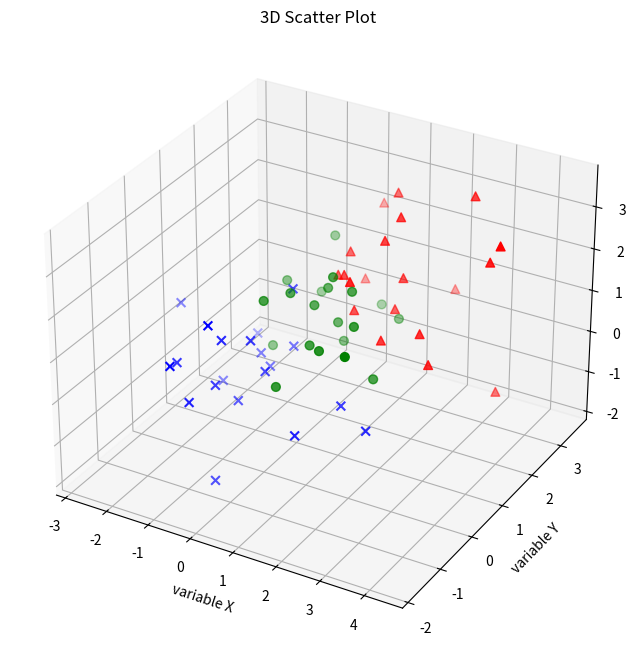

Generate this figure with matplotlib:
#!/usr/bin/python3.5
#
from mpl_toolkits.mplot3d import Axes3D
import numpy as np
from matplotlib import pyplot as plt


# 生成3D示例数据

mu_vec1 = np.array([0,0,0]) # 均值向量
cov_mat1 = np.array([[1,0,0],[0,1,0],[0,0,1]]) # 协方差矩阵

class1_sample = np.random.multivariate_normal(mu_vec1, cov_mat1, 20)
class2_sample = np.random.multivariate_normal(mu_vec1 + 1, cov_mat1, 20)
class3_sample = np.random.multivariate_normal(mu_vec1 + 2, cov_mat1, 20)


# class1_sample.shape -> (20, 3), 20 rows, 3 columns


fig = plt.figure(figsize=(8,8))
ax = fig.add_subplot(111, projection='3d')

ax.scatter(class1_sample[:,0], class1_sample[:,1], class1_sample[:,2],
           marker='x', color='blue', s=40, label='class 1')
ax.scatter(class2_sample[:,0], class2_sample[:,1], class2_sample[:,2],
           marker='o', color='green', s=40, label='class 2')
ax.scatter(class3_sample[:,0], class3_sample[:,1], class3_sample[:,2],
           marker='^', color='red', s=40, label='class 3')

ax.set_xlabel('variable X')
ax.set_ylabel('variable Y')
ax.set_zlabel('variable Z')

plt.title('3D Scatter Plot')

plt.show()